Labelled photos from "data", an image-classification folder in DenizAltunkapan/greek-letters-cnn. The possible labels are: alpha, beta, chi, delta, epsilon, eta, gamma, iota, kappa, lambda, lamda, omega, omicron, phi, psi, rho, sigma, tau, theta, upsilon, zeta.

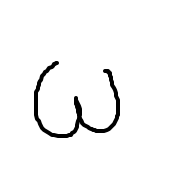
Label: omega

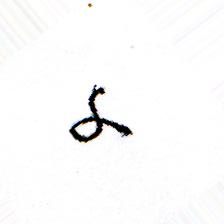
Label: alpha

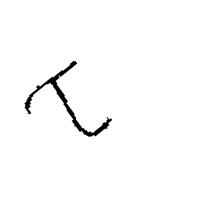
Label: tau

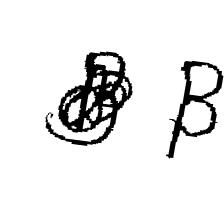
Label: beta

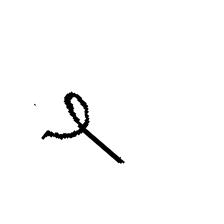
Label: phi

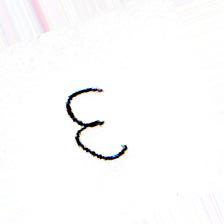
Label: epsilon
